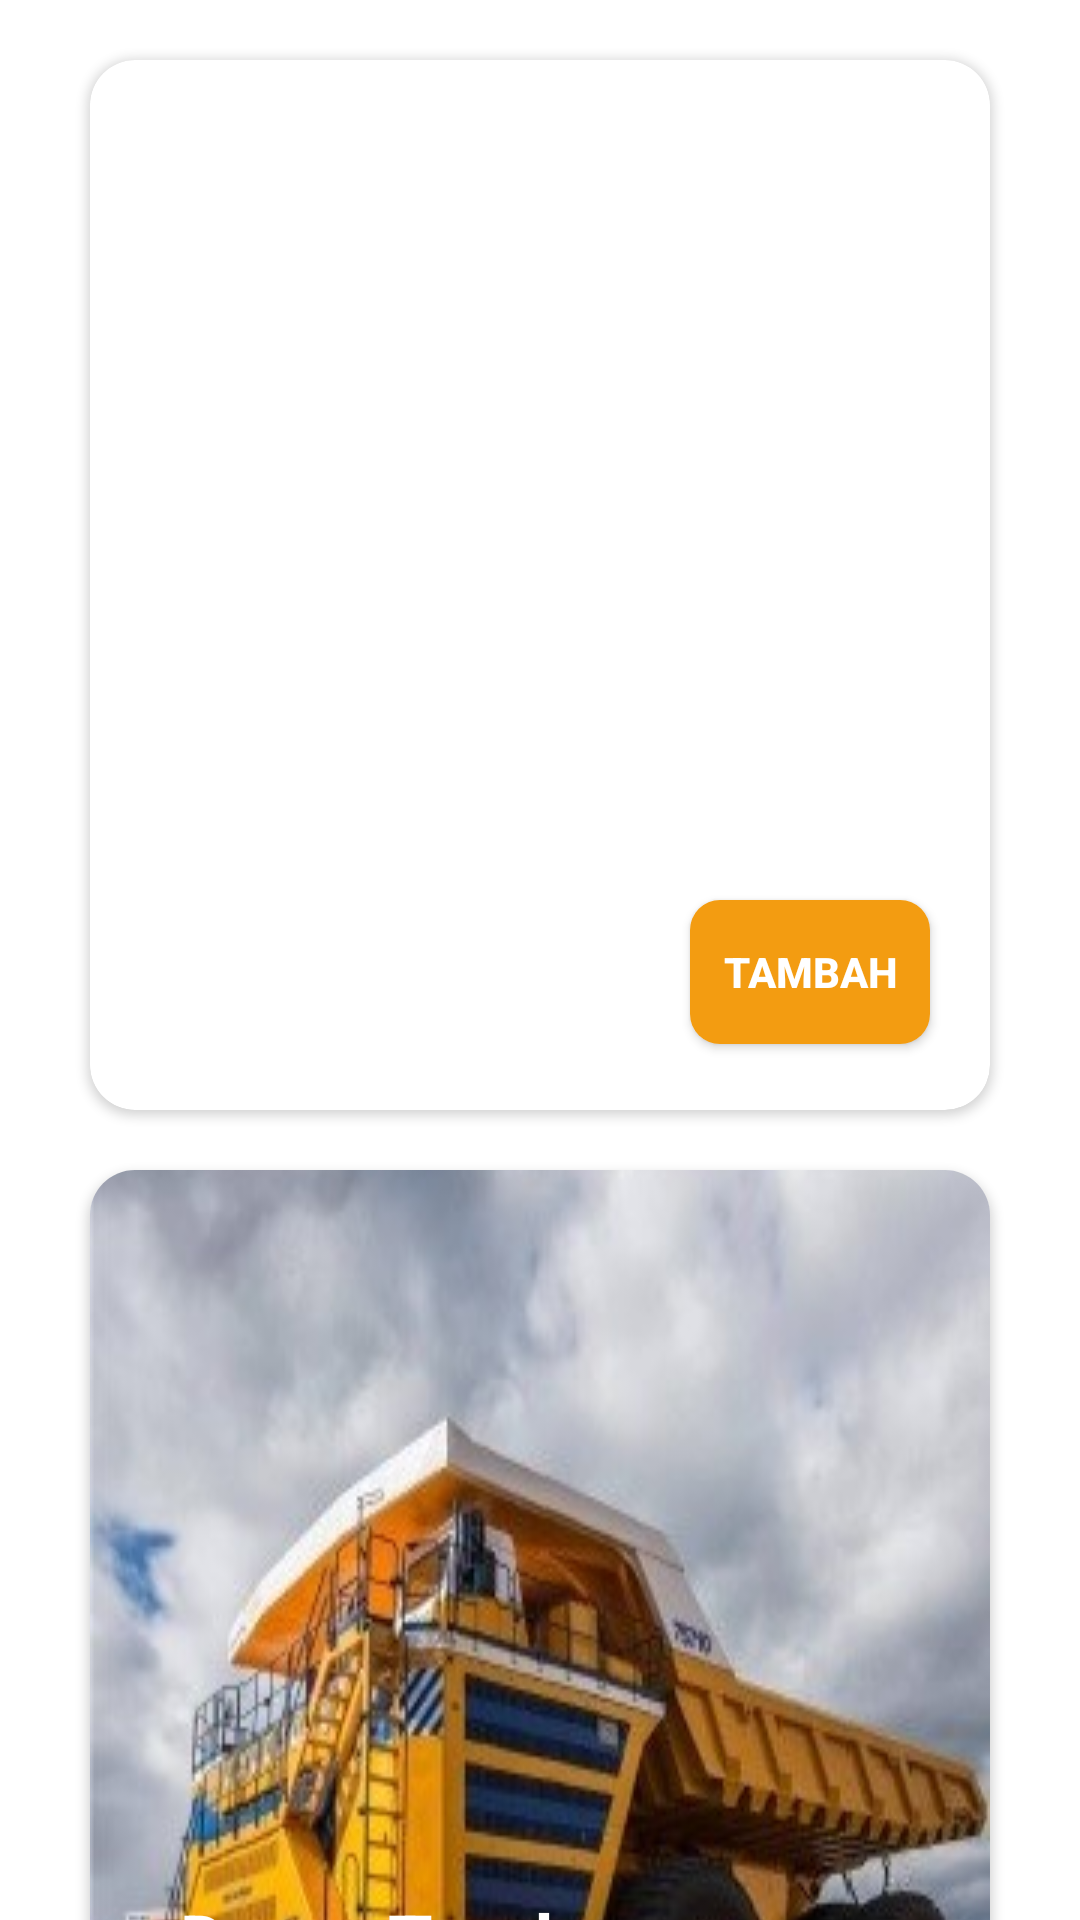

Here is an Android app screen rendered from its layout file. Give the layout XML and the strings, colors and styles it references.
<!-- AndroidManifest.xml: application theme Theme.MobileApp_UTS -->
<!-- res/layout/activity_detail_hariini.xml -->
<LinearLayout xmlns:android="http://schemas.android.com/apk/res/android"
    xmlns:tools="http://schemas.android.com/tools"
    android:layout_width="match_parent"
    android:layout_height="match_parent"
    xmlns:app="http://schemas.android.com/apk/res-auto"
    android:orientation="horizontal"
    android:background="#F7FFFFFF"
    tools:context=".DetailHariini">

    <androidx.core.widget.NestedScrollView
        android:layout_width="match_parent"
        android:layout_height="wrap_content"
        app:layout_constraintBottom_toBottomOf="parent"
        app:layout_constraintEnd_toEndOf="parent"
        app:layout_constraintStart_toStartOf="parent"
        app:layout_constraintTop_toTopOf="parent">

        <LinearLayout
            android:layout_width="match_parent"
            android:layout_height="wrap_content"
            android:orientation="vertical">

            <androidx.cardview.widget.CardView
                android:foreground="@drawable/effect"
                android:clickable="true"
                android:id="@+id/id_card1"
                android:layout_width="match_parent"
                android:layout_height="350dp"
                android:layout_marginLeft="30dp"
                android:layout_marginRight="30dp"
                app:cardCornerRadius="15dp"
                android:layout_marginTop="20dp"
                >

                <LinearLayout
                    android:layout_width="match_parent"
                    android:layout_height="match_parent"
                    android:elevation="1dp"
                    android:orientation="vertical">

                    <TextView
                        android:layout_width="match_parent"
                        android:layout_height="wrap_content"
                        android:layout_gravity="center"
                        android:layout_marginStart="20dp"
                        android:layout_marginTop="240dp"
                        android:text="Dump Truck"
                        android:textColor="@color/white"
                        android:textSize="24sp"
                        android:textStyle="bold" />

                    <TextView
                        android:layout_width="match_parent"
                        android:layout_height="wrap_content"
                        android:layout_gravity="center"
                        android:layout_marginStart="20dp"
                        android:text="01-AB"
                        android:textColor="@color/white"
                        android:textSize="24sp"
                        android:textStyle="bold" />

                    <TextView
                        android:layout_width="match_parent"
                        android:layout_height="wrap_content"
                        android:layout_gravity="center"
                        android:layout_marginStart="20dp"
                        android:layout_marginTop="15dp"
                        android:text="Roller Truck"
                        android:textColor="@color/white"
                        android:textSize="15dp"
                        android:textStyle="bold" />


                </LinearLayout>

                <androidx.appcompat.widget.AppCompatButton
                    android:id="@+id/id_button_malam"
                    android:layout_width="match_parent"
                    android:layout_height="wrap_content"
                    android:layout_marginTop="280dp"
                    android:text="Tambah"
                    android:textColor="@color/white"
                    android:textStyle="bold"
                    android:background="@drawable/button_splashscreen"
                    android:layout_marginLeft="200dp"
                    android:layout_marginRight="20dp"/>

                <ImageView
                    android:layout_width="match_parent"
                    android:layout_height="match_parent"
                    android:layout_marginTop="-20dp"
                    android:layout_marginBottom="-50dp"
                    android:adjustViewBounds="true"
                    android:scaleType="fitXY"
                    android:src="@drawable/truk1" />

            </androidx.cardview.widget.CardView>

            <androidx.cardview.widget.CardView
                android:foreground="@drawable/effect"
                android:clickable="true"
                android:id="@+id/id_card2"
                android:layout_width="match_parent"
                android:layout_height="350dp"
                android:layout_marginLeft="30dp"
                android:layout_marginRight="30dp"
                app:cardCornerRadius="15dp"
                android:layout_marginTop="20dp"
                >

                <LinearLayout
                    android:layout_width="match_parent"
                    android:layout_height="match_parent"
                    android:elevation="1dp"
                    android:orientation="vertical">

                    <TextView
                        android:layout_width="match_parent"
                        android:layout_height="wrap_content"
                        android:layout_gravity="center"
                        android:layout_marginStart="20dp"
                        android:layout_marginTop="240dp"
                        android:text="Dump Truck"
                        android:textColor="@color/white"
                        android:textSize="24sp"
                        android:textStyle="bold" />

                    <TextView
                        android:layout_width="match_parent"
                        android:layout_height="wrap_content"
                        android:layout_gravity="center"
                        android:layout_marginStart="20dp"
                        android:text="01-AB"
                        android:textColor="@color/white"
                        android:textSize="24sp"
                        android:textStyle="bold" />

                    <TextView
                        android:layout_width="match_parent"
                        android:layout_height="wrap_content"
                        android:layout_gravity="center"
                        android:layout_marginStart="20dp"
                        android:layout_marginTop="15dp"
                        android:text="Motor Grader"
                        android:textColor="@color/white"
                        android:textSize="15dp"
                        android:textStyle="bold" />

                </LinearLayout>


                <androidx.appcompat.widget.AppCompatButton
                    android:layout_width="match_parent"
                    android:layout_height="wrap_content"
                    android:layout_marginTop="280dp"
                    android:text="Tambah"
                    android:textColor="@color/white"
                    android:textStyle="bold"
                    android:background="@drawable/button_splashscreen"
                    android:layout_marginLeft="200dp"
                    android:layout_marginRight="20dp"/>

                <ImageView
                    android:layout_width="match_parent"
                    android:layout_height="match_parent"
                    android:layout_marginTop="-20dp"
                    android:layout_marginBottom="-50dp"
                    android:adjustViewBounds="true"
                    android:scaleType="fitXY"
                    android:src="@drawable/gambar1" />

            </androidx.cardview.widget.CardView>


        </LinearLayout>


    </androidx.core.widget.NestedScrollView>


</LinearLayout>
<!-- resources referenced by this layout -->
<resources>
  <color name="white">#FFFFFFFF</color>
  <!-- drawable button_splashscreen (drawable) -->
  <?xml version="1.0" encoding="utf-8"?>
  <selector xmlns:android="http://schemas.android.com/apk/res/android">
  <item>
      <shape>
          <corners android:radius="10dp" />
          <solid android:color="@color/welcome"/>
      </shape>
  </item>
  </selector>
  <!-- drawable effect (drawable) -->
  <?xml version="1.0" encoding="utf-8"?>
  <selector xmlns:android="http://schemas.android.com/apk/res/android">
  
      <item android:state_pressed="true">
          <shape>
              <stroke
                  android:color="#26A5DB"
                  android:width="2dp"
                  />
              <corners
                  android:radius="10dp"
                  />
          </shape>
      </item>
  
  </selector>
  <!-- drawable gambar1: jpg bitmap (drawable, 30047 bytes) -->
  <style name="Theme.MobileApp_UTS" parent="Theme.MaterialComponents.DayNight.NoActionBar">
          
          <item name="colorPrimary">@color/purple_500</item>
          <item name="colorPrimaryVariant">@color/purple_700</item>
          <item name="colorOnPrimary">@color/white</item>
          
          <item name="colorSecondary">@color/teal_200</item>
          <item name="colorSecondaryVariant">@color/teal_700</item>
          <item name="colorOnSecondary">@color/black</item>
          
          <item name="android:statusBarColor">?attr/colorPrimaryVariant</item>
          
      </style>
  <color name="welcome">#F39C11</color>
  <color name="purple_500">#B0E5ED</color>
  <color name="purple_700">#B0E5ED</color>
  <color name="teal_200">#FF03DAC5</color>
  <color name="teal_700">#FF018786</color>
  <color name="black">#FF000000</color>
</resources>
